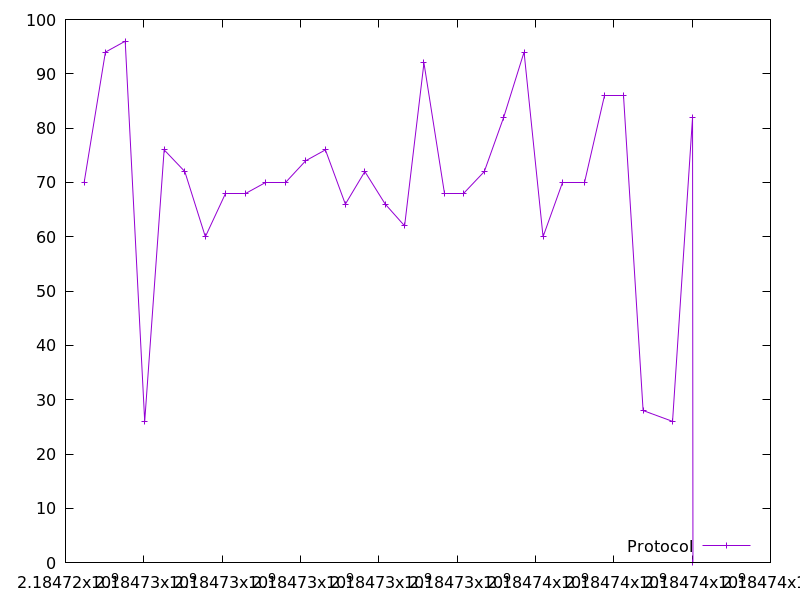

Data behind this chart, as committed beside it:
2184724476.621129, 70.0
2184725018, 94.0
2184725525, 96.0
2184726022, 26.0
2184726519, 76.0
2184727046, 72.0
2184727571, 60.0
2184728080, 68.0
2184728598, 68.0
2184729102, 70.0
2184729629, 70.0
2184730135, 74.0
2184730637, 76.0
2184731146, 66.0
2184731643, 72.0
2184732164, 66.0
2184732659, 62.0
2184733152, 92.0
2184733678, 68.0
2184734174, 68.0
2184734694, 72.0
2184735189, 82.0
2184735708, 94.0
2184736194, 60.0
2184736687, 70.0
2184737253, 70.0
2184737755, 86.0
2184738260, 86.0
2184738748, 28.0
2184739501, 26.0
2184740011, 82.0
2184740021, 0.0
